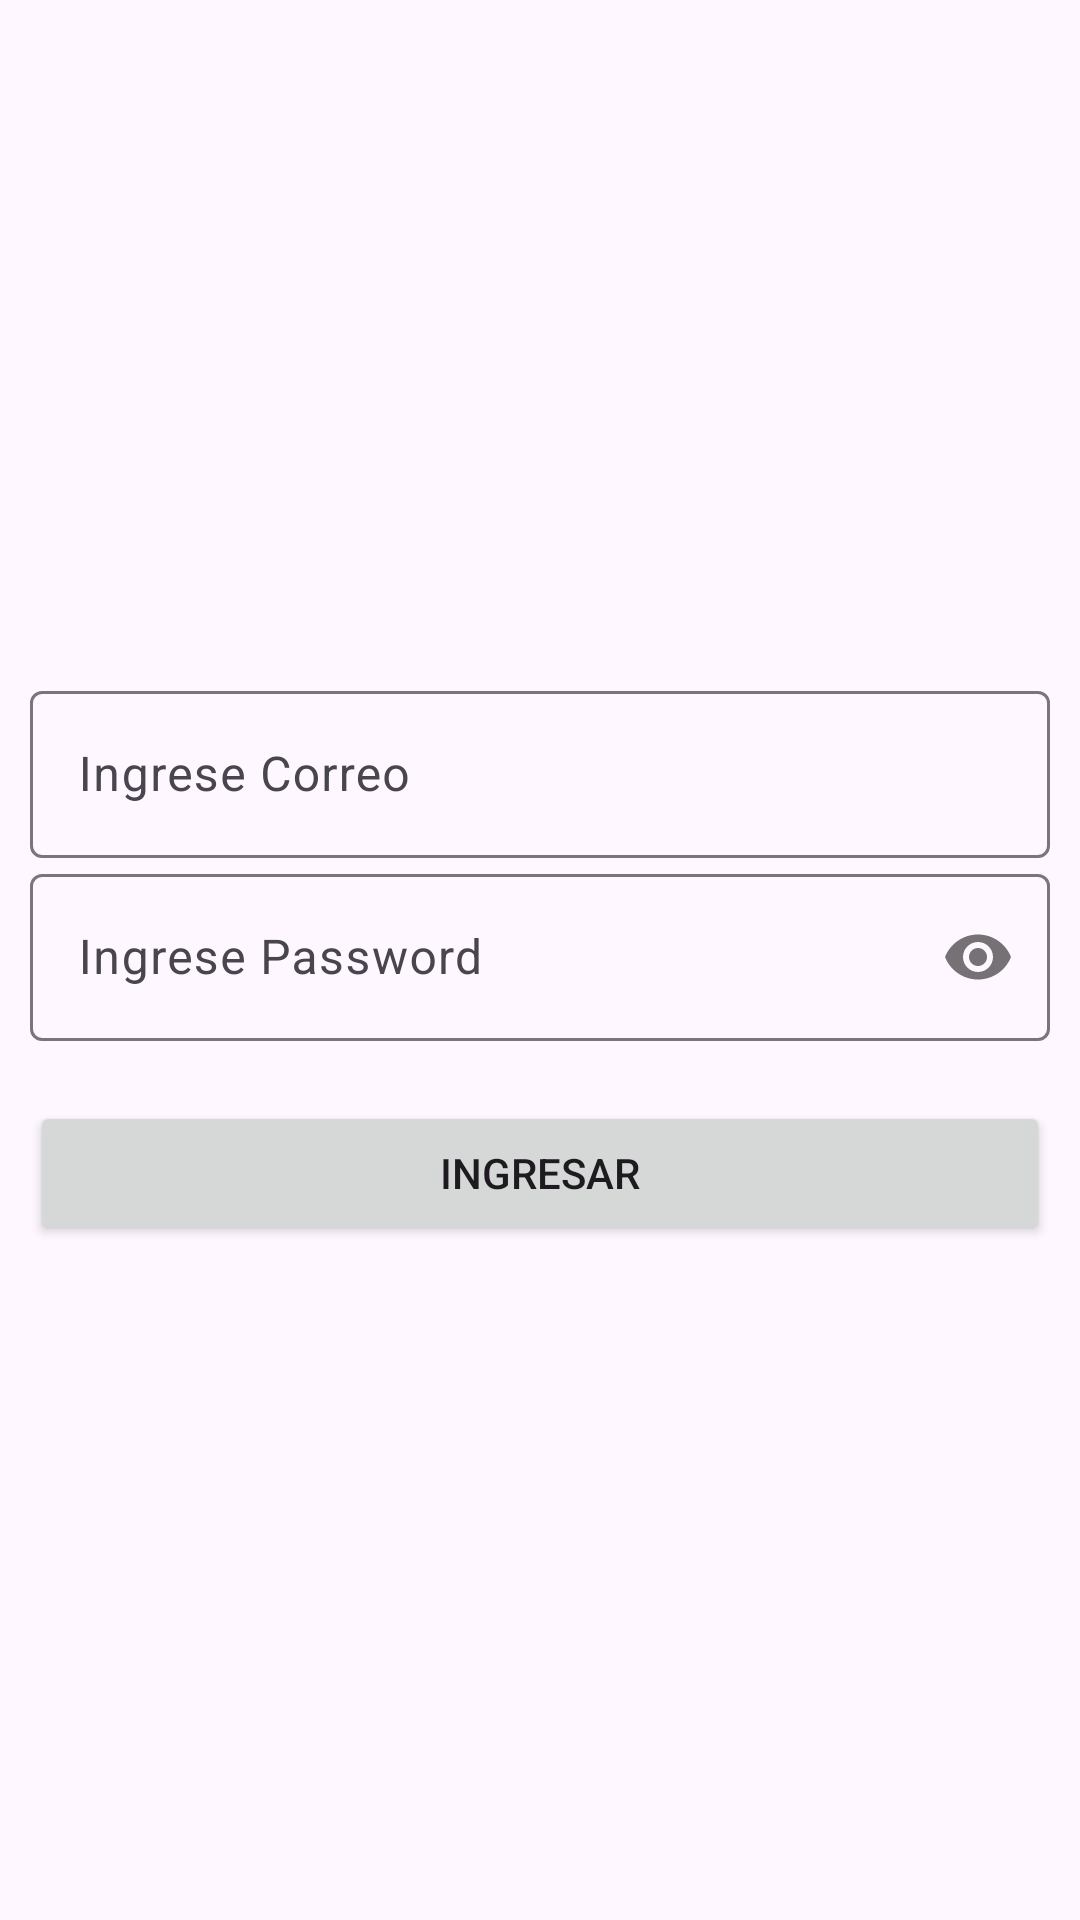

Android layout source for this screen:
<!-- AndroidManifest.xml: application theme Theme.Zombie_Tap -->
<!-- res/layout/activity_login.xml -->
<?xml version="1.0" encoding="utf-8"?>
<RelativeLayout xmlns:android="http://schemas.android.com/apk/res/android"
    xmlns:app="http://schemas.android.com/apk/res-auto"
    xmlns:tools="http://schemas.android.com/tools"
    android:layout_width="match_parent"
    android:layout_height="match_parent"
    tools:context=".ui.theme.Login">



    <androidx.appcompat.widget.LinearLayoutCompat
        android:layout_width="match_parent"
        android:layout_height="match_parent"
        android:gravity="center"
        android:orientation="vertical"
        android:padding="10dp"
        android:foregroundGravity="center">

    <com.google.android.material.textfield.TextInputLayout
        android:layout_width="match_parent"
        android:layout_height="wrap_content">

        <EditText
            android:id="@+id/correoLogin"
            android:layout_width="match_parent"
            android:hint="@string/correoLogin"
            android:inputType="textEmailAddress"
            android:layout_height="wrap_content">
        </EditText>

    </com.google.android.material.textfield.TextInputLayout>

        <com.google.android.material.textfield.TextInputLayout
            android:layout_width="match_parent"
            android:layout_height="wrap_content"
            app:passwordToggleEnabled="true">

            <EditText
                android:hint="@string/passwordLogin"
                android:id="@+id/passwordLogin"
                android:inputType="textPassword"
                android:layout_width="match_parent"
                android:layout_marginTop="20dp"
                android:layout_height="wrap_content">
            </EditText>

        </com.google.android.material.textfield.TextInputLayout>

        <Button
            android:layout_marginTop="20dp"
            android:id="@+id/buttonLogin"
            android:layout_width="match_parent"
            android:text="@string/buttonLogin"
            android:layout_height="wrap_content">

        </Button>


    </androidx.appcompat.widget.LinearLayoutCompat>

</RelativeLayout>
<!-- resources referenced by this layout -->
<resources>
  <string name="buttonLogin">Ingresar</string>
  <string name="correoLogin">Ingrese Correo</string>
  <string name="passwordLogin">Ingrese Password</string>
  <style name="Theme.Zombie_Tap" parent="Base.Theme.Zombie_Tap" />
  <style name="Base.Theme.Zombie_Tap" parent="Theme.Material3.DayNight.NoActionBar">
          
          
      </style>
</resources>
